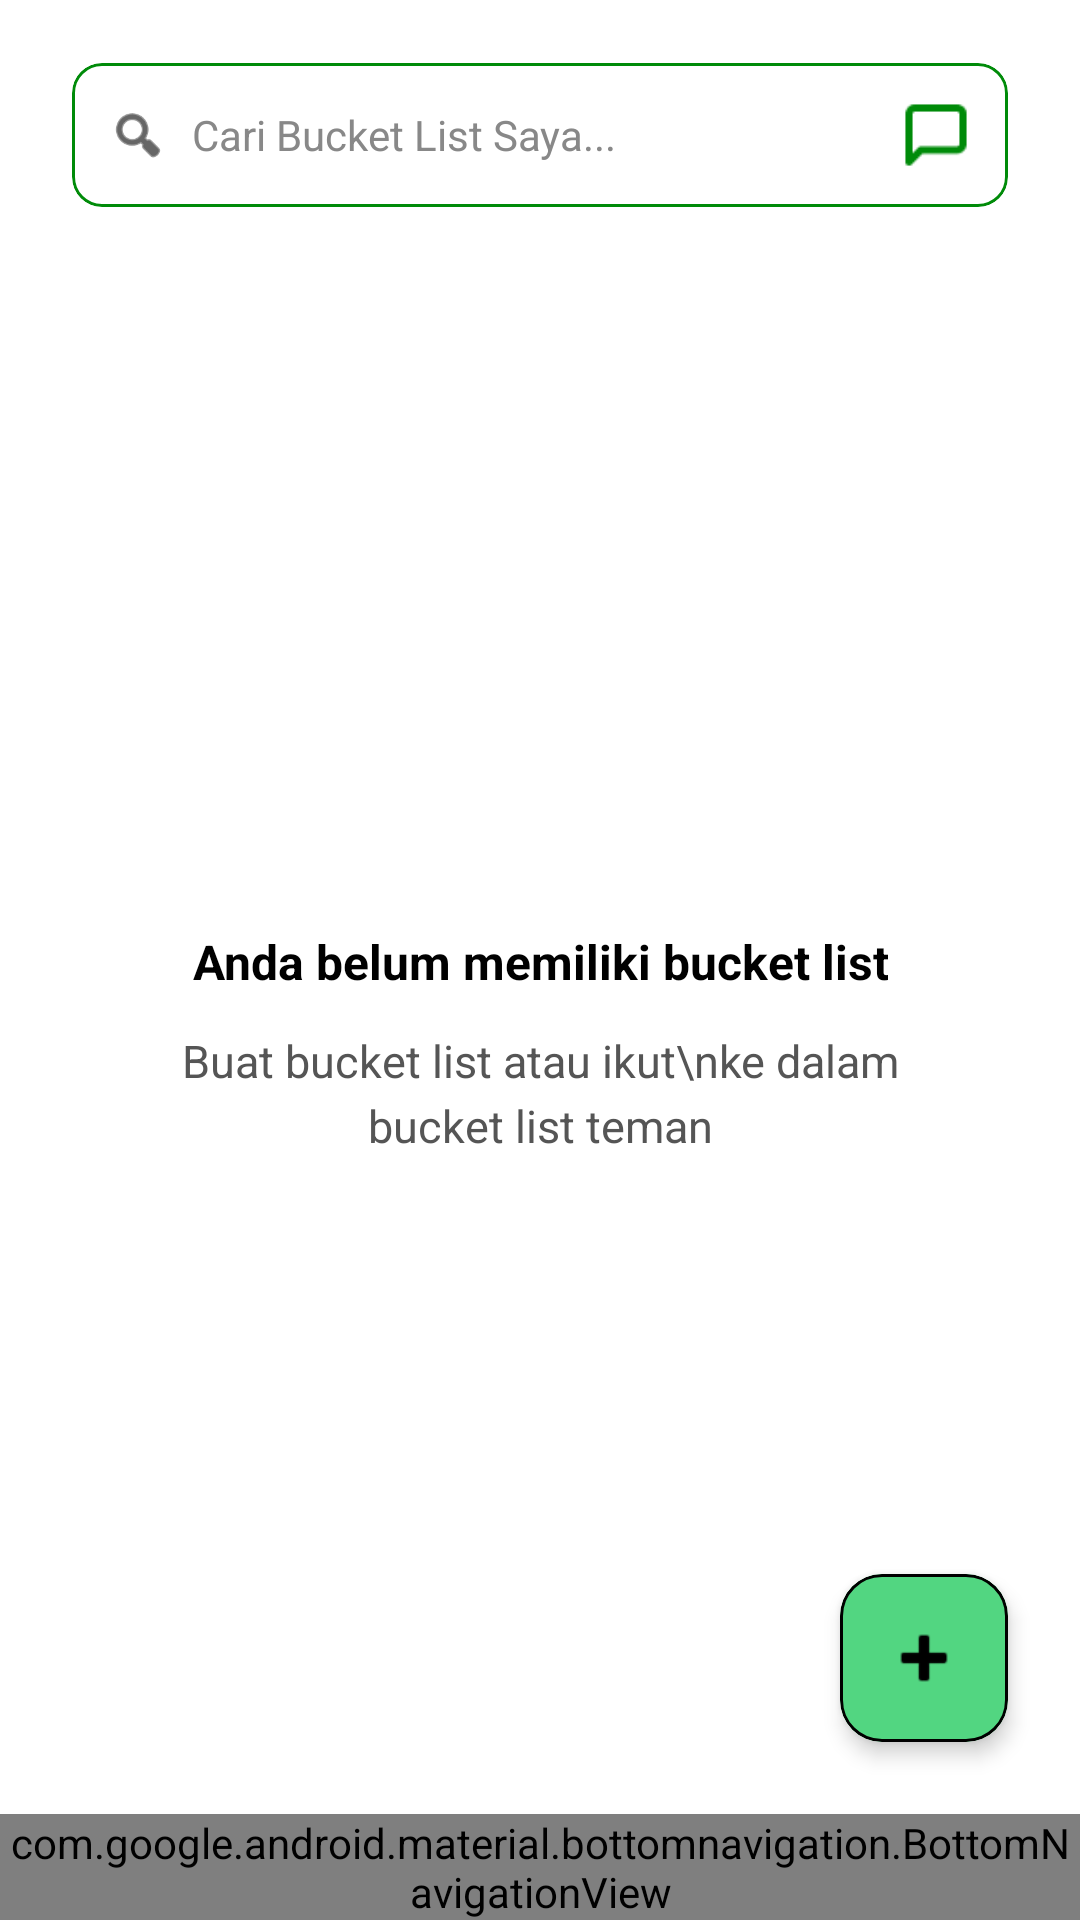

Android layout source for this screen:
<!-- AndroidManifest.xml: application theme Theme.Wertugo -->
<!-- res/layout/activity_bucket_list_main.xml -->
<?xml version="1.0" encoding="utf-8"?>
<androidx.constraintlayout.widget.ConstraintLayout
    xmlns:android="http://schemas.android.com/apk/res/android"
    xmlns:app="http://schemas.android.com/apk/res-auto"
    xmlns:tools="http://schemas.android.com/tools"
    android:layout_width="match_parent"
    android:layout_height="match_parent"
    android:background="#FFFFFF"
    tools:context=".BucketListMainActivity">

    
    <RelativeLayout
        android:id="@+id/layout_search_bucket_header"
        android:layout_width="match_parent"
        android:layout_height="90dp"
        android:paddingHorizontal="24dp"
        android:gravity="center_vertical"
        app:layout_constraintTop_toTopOf="parent">

        <com.google.android.material.card.MaterialCardView
            android:layout_width="match_parent"
            android:layout_height="48dp"
            app:cardCornerRadius="10dp"
            app:cardBackgroundColor="@color/white"
            app:cardElevation="0dp"
            app:strokeColor="#008B09"
            app:strokeWidth="1dp">

            <LinearLayout
                android:layout_width="match_parent"
                android:layout_height="match_parent"
                android:orientation="horizontal"
                android:gravity="center_vertical"
                android:paddingHorizontal="12dp">

                <ImageView
                    android:layout_width="20dp"
                    android:layout_height="20dp"
                    android:src="@android:drawable/ic_menu_search"
                    app:tint="@color/black" />

                <EditText
                    android:id="@+id/et_search_bucket"
                    android:layout_width="0dp"
                    android:layout_height="match_parent"
                    android:layout_weight="1"
                    android:layout_marginStart="8dp"
                    android:background="@android:color/transparent"
                    android:hint="Cari Bucket List Saya..."
                    android:textColor="@color/black"
                    android:textColorHint="#888888"
                    android:textSize="14sp"
                    android:inputType="text" />

                <ImageView
                    android:id="@+id/btn_invitations"
                    android:layout_width="24dp"
                    android:layout_height="24dp"
                    android:layout_marginStart="8dp"
                    android:background="?attr/selectableItemBackground"
                    android:clickable="true"
                    android:focusable="true"
                    android:src="@drawable/ic_message"
                    app:tint="#008B09"
                    tools:ignore="ContentDescription" />
            </LinearLayout>
        </com.google.android.material.card.MaterialCardView>
    </RelativeLayout>

    
    <LinearLayout
        android:id="@+id/layout_empty_bucket"
        android:layout_width="match_parent"
        android:layout_height="wrap_content"
        android:orientation="vertical"
        android:gravity="center_horizontal"
        android:paddingHorizontal="40dp"
        app:layout_constraintTop_toBottomOf="@id/layout_search_bucket_header"
        app:layout_constraintBottom_toTopOf="@id/bottom_navigation_traveller">

        <TextView
            android:layout_width="wrap_content"
            android:layout_height="wrap_content"
            android:text="Anda belum memiliki bucket list"
            android:textColor="@color/black"
            android:textSize="16sp"
            android:textStyle="bold"
            android:gravity="center" />

        <TextView
            android:layout_width="wrap_content"
            android:layout_height="wrap_content"
            android:layout_marginTop="12dp"
            android:text="Buat bucket list atau ikut\nke dalam bucket list teman"
            android:textColor="#555555"
            android:textSize="15sp"
            android:gravity="center"
            android:lineSpacingMultiplier="1.2" />
    </LinearLayout>

    
    
    <androidx.recyclerview.widget.RecyclerView
        android:id="@+id/rv_bucket_rooms"
        android:layout_width="match_parent"
        android:layout_height="0dp"
        android:paddingHorizontal="24dp"
        android:visibility="gone"
        app:layoutManager="androidx.recyclerview.widget.LinearLayoutManager"
        app:layout_constraintTop_toBottomOf="@id/layout_search_bucket_header"
        app:layout_constraintBottom_toTopOf="@id/bottom_navigation_traveller"
        tools:listitem="@layout/item_bucket_list" />

    
    <com.google.android.material.card.MaterialCardView
        android:id="@+id/fab_create_bucket"
        android:layout_width="56dp"
        android:layout_height="56dp"
        android:layout_marginEnd="24dp"
        android:layout_marginBottom="24dp"
        android:clickable="true"
        android:focusable="true"
        app:cardCornerRadius="14dp"
        app:cardBackgroundColor="#52D681"
        app:cardElevation="4dp"
        app:strokeColor="@color/black"
        app:strokeWidth="1dp"
        app:layout_constraintBottom_toTopOf="@id/bottom_navigation_traveller"
        app:layout_constraintEnd_toEndOf="parent">
        <ImageView
            android:layout_width="28dp"
            android:layout_height="28dp"
            android:src="@android:drawable/ic_input_add"
            app:tint="@color/black"
            android:layout_gravity="center"
            tools:ignore="ContentDescription" />
    </com.google.android.material.card.MaterialCardView>

    
    <include
        android:id="@+id/bottom_navigation_traveller"
        layout="@layout/layout_bottom_nav_traveller"
        android:layout_width="match_parent"
        android:layout_height="wrap_content"
        app:layout_constraintBottom_toBottomOf="parent" />

    
    
    <View
        android:id="@+id/view_dim_overlay_bucket"
        android:layout_width="match_parent"
        android:layout_height="match_parent"
        android:background="#B3000000"
        android:visibility="gone" />

</androidx.constraintlayout.widget.ConstraintLayout>
<!-- res/layout/item_bucket_list.xml (included above) -->
<?xml version="1.0" encoding="utf-8"?>
<com.google.android.material.card.MaterialCardView
    xmlns:android="http://schemas.android.com/apk/res/android"
    xmlns:app="http://schemas.android.com/apk/res-auto"
    android:layout_width="match_parent"
    android:layout_height="wrap_content"
    android:layout_marginHorizontal="24dp"
    android:layout_marginBottom="12dp"
    app:cardCornerRadius="16dp"
    app:cardElevation="2dp"
    app:strokeWidth="0dp">

    <LinearLayout
        android:layout_width="match_parent"
        android:layout_height="wrap_content"
        android:orientation="horizontal"
        android:padding="16dp"
        android:gravity="center_vertical">

        <com.google.android.material.card.MaterialCardView
            android:layout_width="48dp"
            android:layout_height="48dp"
            app:cardCornerRadius="12dp"
            app:cardBackgroundColor="#E8F5E9"
            app:cardElevation="0dp">
            <ImageView
                android:layout_width="24dp"
                android:layout_height="24dp"
                android:layout_gravity="center"
                android:src="@android:drawable/ic_menu_mapmode"
                app:tint="#008B09" />
        </com.google.android.material.card.MaterialCardView>

        <LinearLayout
            android:layout_width="match_parent"
            android:layout_height="wrap_content"
            android:orientation="vertical"
            android:layout_marginStart="16dp">

            <TextView
                android:id="@+id/tv_bucket_name"
                android:layout_width="wrap_content"
                android:layout_height="wrap_content"
                android:text="Nama Bucket List"
                android:textSize="18sp"
                android:textStyle="bold"
                android:textColor="@color/black" />

            <TextView
                android:id="@+id/tv_bucket_info"
                android:layout_width="wrap_content"
                android:layout_height="wrap_content"
                android:text="1 Member • 0 Tempat"
                android:textSize="13sp"
                android:textColor="#888888"
                android:layout_marginTop="4dp" />
        </LinearLayout>
    </LinearLayout>
</com.google.android.material.card.MaterialCardView>
<!-- res/layout/layout_bottom_nav_traveller.xml (included above) -->
<?xml version="1.0" encoding="utf-8"?>
<com.google.android.material.bottomnavigation.BottomNavigationView
    xmlns:android="http://schemas.android.com/apk/res/android"
    xmlns:app="http://schemas.android.com/apk/res-auto"
    android:id="@+id/bottom_navigation_traveller"
    android:layout_width="match_parent"
    android:layout_height="wrap_content"
    android:background="#008B09"
    app:itemIconTint="#FFFFFF"
    app:itemTextColor="#FFFFFF"
    app:menu="@menu/menu_bottom_nav_traveller" />
<!-- resources referenced by this layout -->
<resources>
  <color name="black">#000000</color>
  <color name="white">#FFFFFF</color>
  <!-- drawable ic_message: png bitmap (drawable, 373 bytes) -->
  <style name="Theme.Wertugo" parent="Base.Theme.Wertugo" />
  <style name="Base.Theme.Wertugo" parent="Theme.Material3.DayNight.NoActionBar">
          
          
      </style>
</resources>
